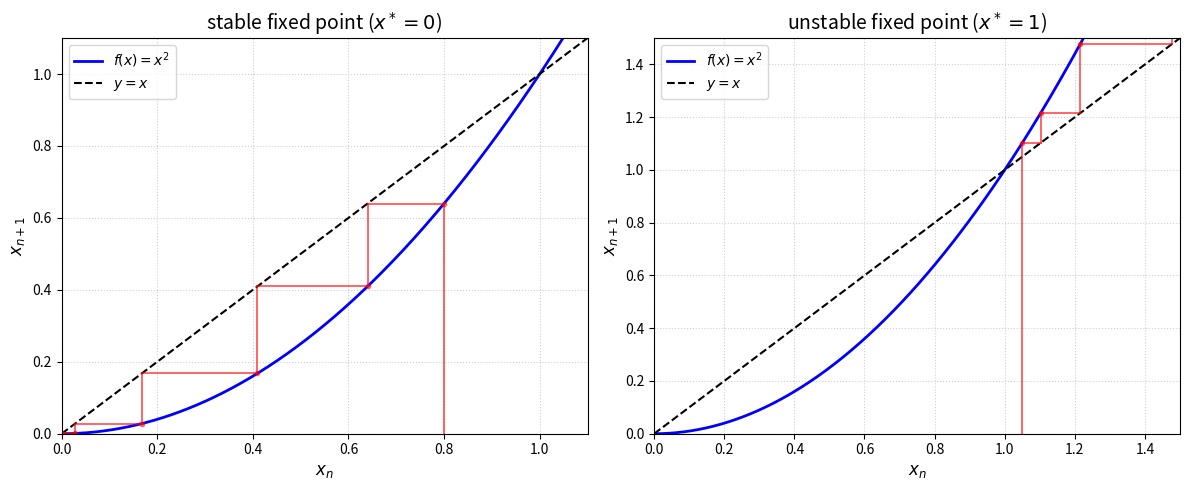

Generate this figure with matplotlib:
import numpy as np
import matplotlib.pyplot as plt

# Corresponds to Figure 1.1: Cobweb diagram for the map f (x) = x^2.
def plot_cobweb_x2(ax, x_range, x0, n_iter, title):
    """
    Draws a cobweb diagram for the map f(x) = x^2.

    Parameters
    ----------
    ax     : matplotlib axis object on which the diagram is drawn
    x_range: tuple (x_min, x_max) defining the plotting domain
    x0     : initial condition x_0
    n_iter : number of iterations of the cobweb algorithm
    title  : title displayed on the subplot
    """

    # Discretise the domain with 500 equally spaced points for smooth plotting
    t = np.linspace(x_range[0], x_range[1], 500)
    func = lambda x: x**2

    # Plot the map f(x) = x^2 and the diagonal y = x
    # Intersections of these two curves are the fixed points of the map
    ax.plot(t, func(t), 'b-', linewidth=2, label='$f(x) = x^2$')
    ax.plot(t, t, 'k--', linewidth=1.5, label='$y = x$')

    # Cobweb iteration: starting from x0, alternate between
    # vertical segments (x -> f(x)) and horizontal segments (f(x) -> y=x)
    x = x0
    y = 0  # initial height on the x-axis
    for _ in range(n_iter):
        fy = func(x)
        # Vertical segment from current point up to the curve y = f(x)
        ax.plot([x, x], [y, fy], 'r-', linewidth=1.2, alpha=0.7)
        # Horizontal segment from the curve back to the diagonal y = x
        ax.plot([x, fy], [fy, fy], 'r-', linewidth=1.2, alpha=0.7)
        # Mark the intersection point on the curve for clarity
        ax.plot(x, fy, 'ro', markersize=3, alpha=0.5)
        # Update: the new input is the previous output
        x, y = fy, fy

    # Axis labels, title, legend and grid
    ax.set_xlim(x_range[0], x_range[1])
    ax.set_ylim(x_range[0], x_range[1])
    ax.set_xlabel('$x_n$', fontsize=12)
    ax.set_ylabel('$x_{n+1}$', fontsize=12)
    ax.set_title(title, fontsize=14)
    ax.legend(loc='upper left', fontsize=10)
    ax.grid(True, linestyle=':', alpha=0.6)

# --- Figure 1.1 ---
# Two-panel figure illustrating the two fixed points of f(x) = x^2

fig, (ax1, ax2) = plt.subplots(1, 2, figsize=(12, 5))

# Left panel: stable fixed point x* = 0
# Initial condition x0 = 0.8, inside (0,1), converges to 0
# 10 iterations are sufficient to show clear convergence
plot_cobweb_x2(ax1, x_range=(0, 1.1), x0=0.8, n_iter=10,
               title='stable fixed point ($x^*=0$)')

# Right panel: unstable fixed point x* = 1
# Initial condition x0 = 1.05, slightly above 1, diverges away from 1
# 5 iterations are enough to show clear divergence before escaping the frame
plot_cobweb_x2(ax2, x_range=(0, 1.5), x0=1.05, n_iter=5,
               title='unstable fixed point ($x^*=1$)')

plt.tight_layout()
plt.savefig('cobweb_x2_example.pdf', dpi=300, bbox_inches='tight')
